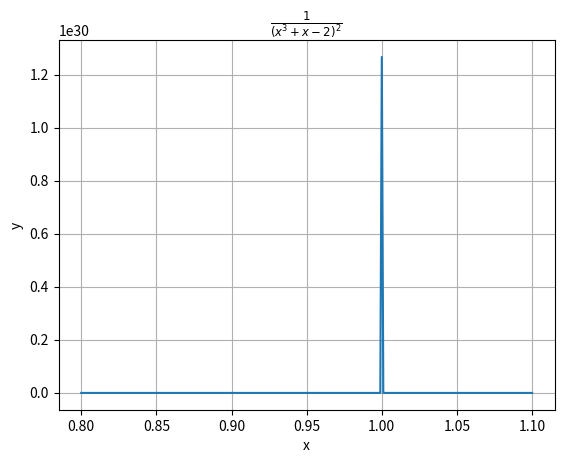

Source code (Python):
# 3-masala
import numpy as np
import matplotlib.pyplot as plt

def f(x):
	return 1 / (x ** 3 + x - 2) ** 2

x = np.arange(0.80, 1.1, 0.001)

plt.plot(x, f(x))
plt.title(r'$\frac{1}{(x^3 + x - 2)^2}$')
plt.xlabel("x")
plt.ylabel("y")
plt.grid()
plt.show()